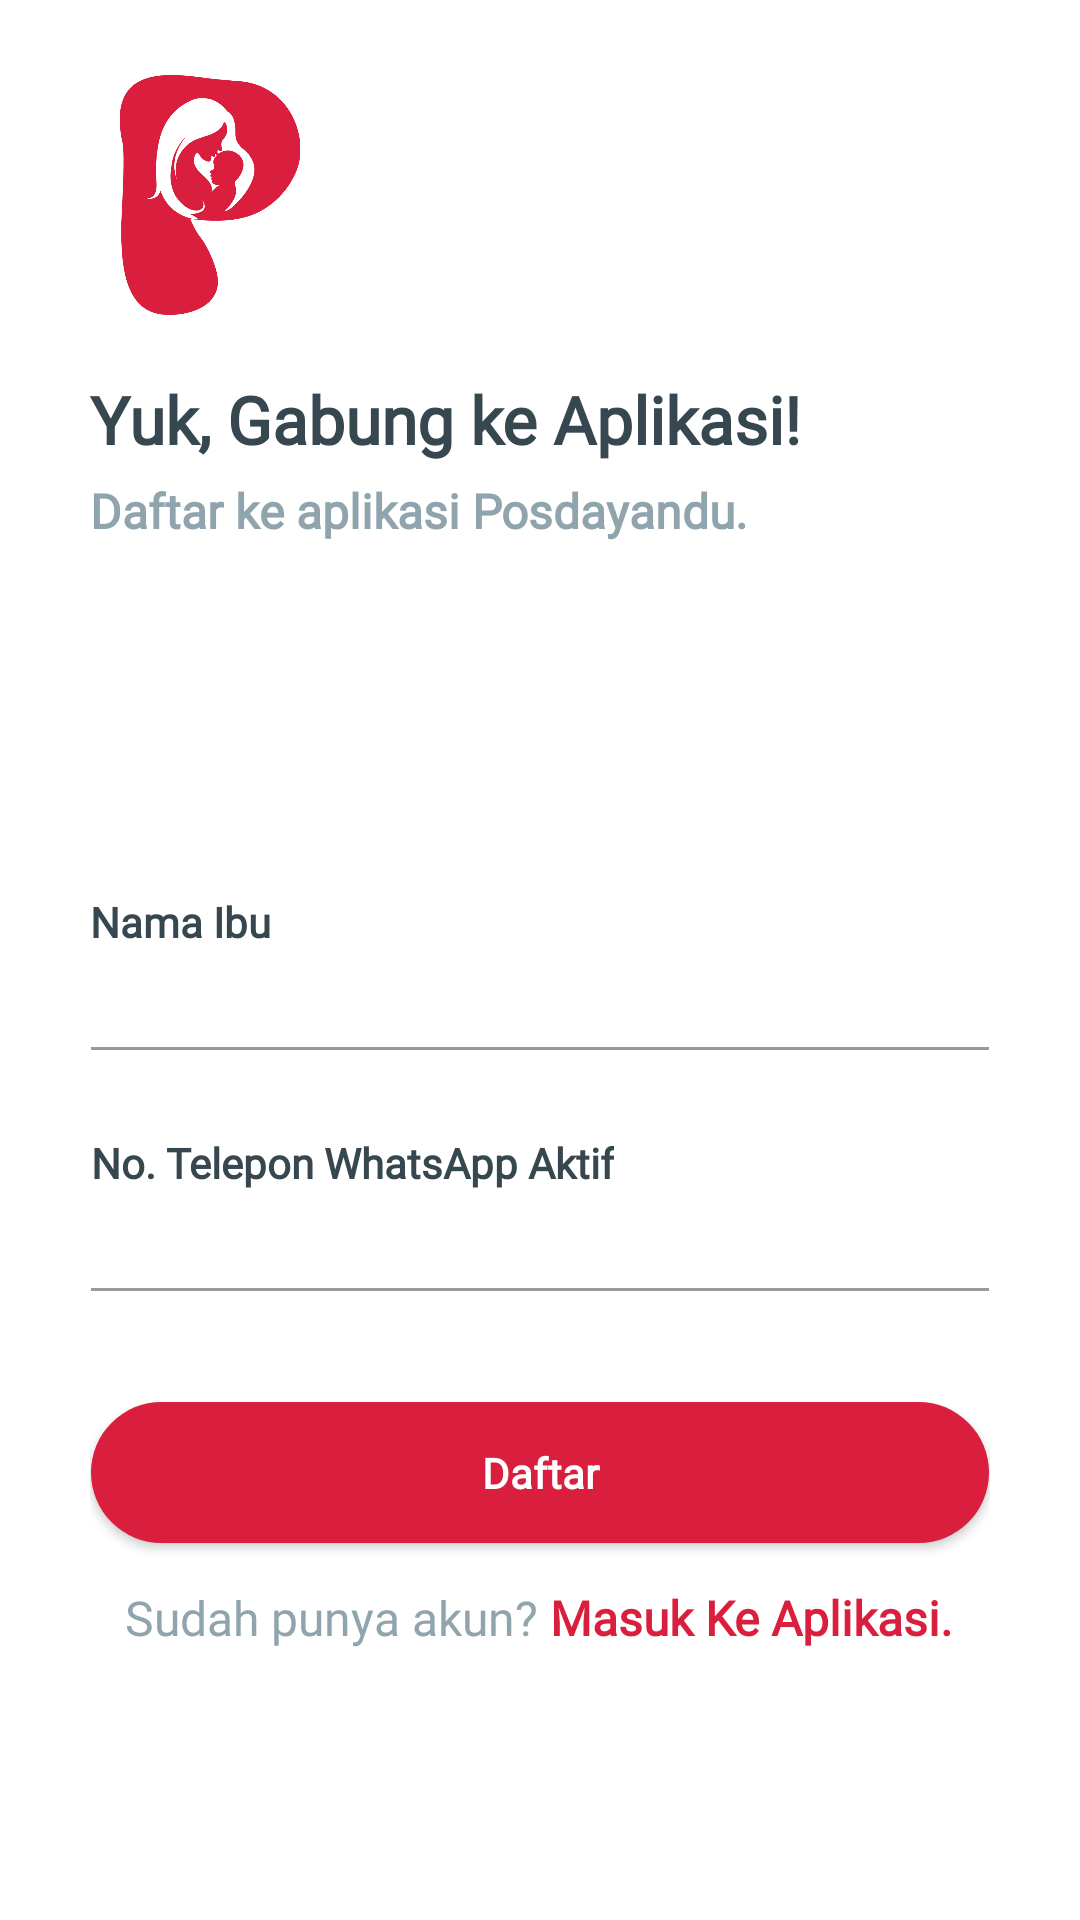

The Android layout XML behind this screen, and the referenced resources:
<!-- AndroidManifest.xml: application theme Midtrans -->
<!-- res/layout/activity_register.xml -->
<?xml version="1.0" encoding="utf-8"?>
<LinearLayout xmlns:android="http://schemas.android.com/apk/res/android"
    xmlns:app="http://schemas.android.com/apk/res-auto"
    android:layout_width="match_parent"
    android:layout_height="match_parent"
    android:background="@android:color/white"
    android:orientation="vertical">

    <RelativeLayout
        android:layout_width="match_parent"
        android:layout_height="match_parent">

        <LinearLayout
            android:layout_width="330dp"
            android:layout_height="match_parent"
            android:layout_centerInParent="true"
            android:orientation="vertical"
            android:padding="@dimen/spacing_large">

            <View
                android:layout_width="0dp"
                android:layout_height="@dimen/spacing_middle" />

            <ImageView
                android:layout_width="80dp"
                android:layout_height="80dp"
                android:src="@drawable/posdayandu"
                app:tint="@color/bg_screen1" />

            <View
                android:layout_width="0dp"
                android:layout_height="@dimen/spacing_large" />

            <TextView
                android:layout_width="wrap_content"
                android:layout_height="wrap_content"
                android:layout_marginTop="@dimen/spacing_medium"
                android:text="Yuk, Gabung ke Aplikasi!"
                android:fontFamily="@font/font_1"
                android:textAppearance="@style/Base.TextAppearance.AppCompat.Large"
                android:textColor="@color/blue_grey_800"
                android:textStyle="bold" />

            <TextView
                android:layout_width="wrap_content"
                android:layout_height="wrap_content"
                android:layout_marginTop="@dimen/spacing_medium"
                android:text="Daftar ke aplikasi Posdayandu."
                android:fontFamily="@font/font_6"
                android:textAppearance="@style/Base.TextAppearance.AppCompat.Subhead"
                android:textColor="@color/blue_grey_300"
                android:textStyle="bold" />

            <View
                android:layout_width="0dp"
                android:layout_height="0dp"
                android:layout_weight="1" />

            <TextView
                android:layout_width="wrap_content"
                android:layout_height="wrap_content"
                android:text="Nama Ibu"
                android:fontFamily="@font/font_6"
                android:textAlignment="center"
                android:textAppearance="@style/Base.TextAppearance.AppCompat.Small"
                android:textColor="@color/blue_grey_800"
                android:textStyle="bold" />

            <com.google.android.material.textfield.TextInputEditText
                android:id="@+id/namaibu"
                android:layout_width="match_parent"
                android:layout_height="wrap_content"
                android:layout_marginLeft="-4dp"
                android:layout_marginRight="-4dp"
                android:inputType="textPersonName"
                android:fontFamily="@font/font_6"
                android:maxLength="50"
                android:maxLines="1"
                android:singleLine="true"
                android:textColor="@color/blue_grey_300"
                android:theme="@style/EditText.Grey" />

            <View
                android:layout_width="0dp"
                android:layout_height="@dimen/spacing_mlarge" />

            <TextView
                android:layout_width="wrap_content"
                android:layout_height="wrap_content"
                android:text="No. Telepon WhatsApp Aktif"
                android:textAlignment="center"
                android:fontFamily="@font/font_6"
                android:textAppearance="@style/Base.TextAppearance.AppCompat.Small"
                android:textColor="@color/blue_grey_800"
                android:textStyle="bold" />

            <com.google.android.material.textfield.TextInputEditText
                android:id="@+id/nohp"
                android:layout_width="match_parent"
                android:layout_height="wrap_content"
                android:layout_marginLeft="-4dp"
                android:layout_marginRight="-4dp"
                android:fontFamily="@font/font_6"
                android:inputType="phone"
                android:maxLength="15"
                android:maxLines="1"
                android:singleLine="true"
                android:textColor="@color/blue_grey_300"
                android:theme="@style/EditText.Grey" />

            <View
                android:layout_width="0dp"
                android:layout_height="@dimen/spacing_middle" />

            <View
                android:layout_width="0dp"
                android:layout_height="@dimen/spacing_large" />

            <Button
                android:id="@+id/button_register"
                android:layout_width="match_parent"
                android:layout_height="55dp"
                android:layout_marginLeft="-4dp"
                android:layout_marginRight="-4dp"
                android:background="@drawable/btn_rounded_red"
                android:text="Daftar"
                android:fontFamily="@font/font_6"
                android:textAllCaps="false"
                android:textColor="@android:color/white"
                android:textStyle="bold" />

            <View
                android:layout_width="0dp"
                android:layout_height="@dimen/spacing_medium" />

            <LinearLayout
                android:layout_width="match_parent"
                android:layout_height="wrap_content"
                android:layout_marginTop="@dimen/spacing_medium"
                android:layout_marginBottom="40dp"
                android:gravity="center"
                android:clickable="true"
                android:onClick="kembalilogin"
                android:orientation="horizontal">

                <TextView
                    android:layout_width="wrap_content"
                    android:layout_height="wrap_content"
                    android:text="Sudah punya akun? "
                    android:fontFamily="@font/font_6"
                    android:textAppearance="@style/Base.TextAppearance.AppCompat.Subhead"
                    android:textColor="@color/blue_grey_300" />

                <TextView
                    android:id="@+id/sign_in"
                    android:layout_width="wrap_content"
                    android:layout_height="wrap_content"
                    android:clickable="true"
                    android:onClick="kembalilogin"
                    android:text="Masuk Ke Aplikasi."
                    android:fontFamily="@font/font_6"
                    android:textAppearance="@style/Base.TextAppearance.AppCompat.Subhead"
                    android:textColor="@color/bg_screen1"
                    android:textStyle="bold" />

            </LinearLayout>

            <View
                android:layout_width="0dp"
                android:layout_height="@dimen/spacing_xlarge" />

        </LinearLayout>

    </RelativeLayout>

</LinearLayout>
<!-- resources referenced by this layout -->
<resources>
  <color name="bg_screen1">#DA1F3E</color>
  <color name="blue_grey_300">#90A4AE</color>
  <color name="blue_grey_800">#37474F</color>
  <dimen name="spacing_large">15dp</dimen>
  <dimen name="spacing_medium">5dp</dimen>
  <dimen name="spacing_middle">10dp</dimen>
  <dimen name="spacing_mlarge">20dp</dimen>
  <dimen name="spacing_xlarge">35dp</dimen>
  <!-- drawable btn_rounded_red: vector/xml drawable (drawable, 2228 chars, omitted) -->
  <!-- drawable posdayandu: png bitmap (drawable, 198505 bytes) -->
  <style name="EditText.Grey" parent="@style/AppTheme">
          <item name="colorControlActivated">@color/grey_60</item>
          <item name="colorControlHighlight">@color/grey_60</item>
          <item name="colorControlNormal">@color/grey_40</item>
      </style>
  <style name="Midtrans" parent="Theme.AppCompat.Light.NoActionBar">
          
          <item name="colorPrimary">@color/bg_screen1</item>
          <item name="colorPrimaryDark">@color/bg_screen1</item>
          <item name="colorAccent">@color/colorAccent</item>
          <item name="windowActionBar">false</item>
          <item name="windowNoTitle">true</item>
      </style>
  <style name="AppTheme" parent="BaseTheme" />
  <color name="grey_60">#666666</color>
  <color name="grey_40">#999999</color>
  <color name="colorAccent">#03DAC5</color>
  <style name="BaseTheme" parent="Theme.AppCompat.Light.NoActionBar">
          
          <item name="colorPrimary">@color/bg_screen1</item>
          <item name="colorPrimaryDark">@color/bg_screen1</item>
          <item name="colorAccent">@color/colorAccent</item>
          <item name="windowActionModeOverlay">true</item>
          <item name="android:actionModeBackground">@color/blue_grey_600</item>
          <item name="android:dialogTheme">@style/Dialog.Theme</item>
          <item name="windowActionBar">true</item>
          <item name="windowNoTitle">false</item>
          <item name="colorControlNormal">@color/white</item>
      </style>
  <color name="blue_grey_600">#546E7A</color>
  <style name="Dialog.Theme" parent="Theme.AppCompat.Light.Dialog">
          <item name="colorPrimary">@color/colorPrimary</item>
          <item name="colorPrimaryDark">@color/colorPrimaryDark</item>
          <item name="colorAccent">@color/colorAccent</item>
      </style>
  <color name="white">#FFFFFFFF</color>
  <color name="colorPrimary">#6200EE</color>
  <color name="colorPrimaryDark">#3700B3</color>
</resources>
